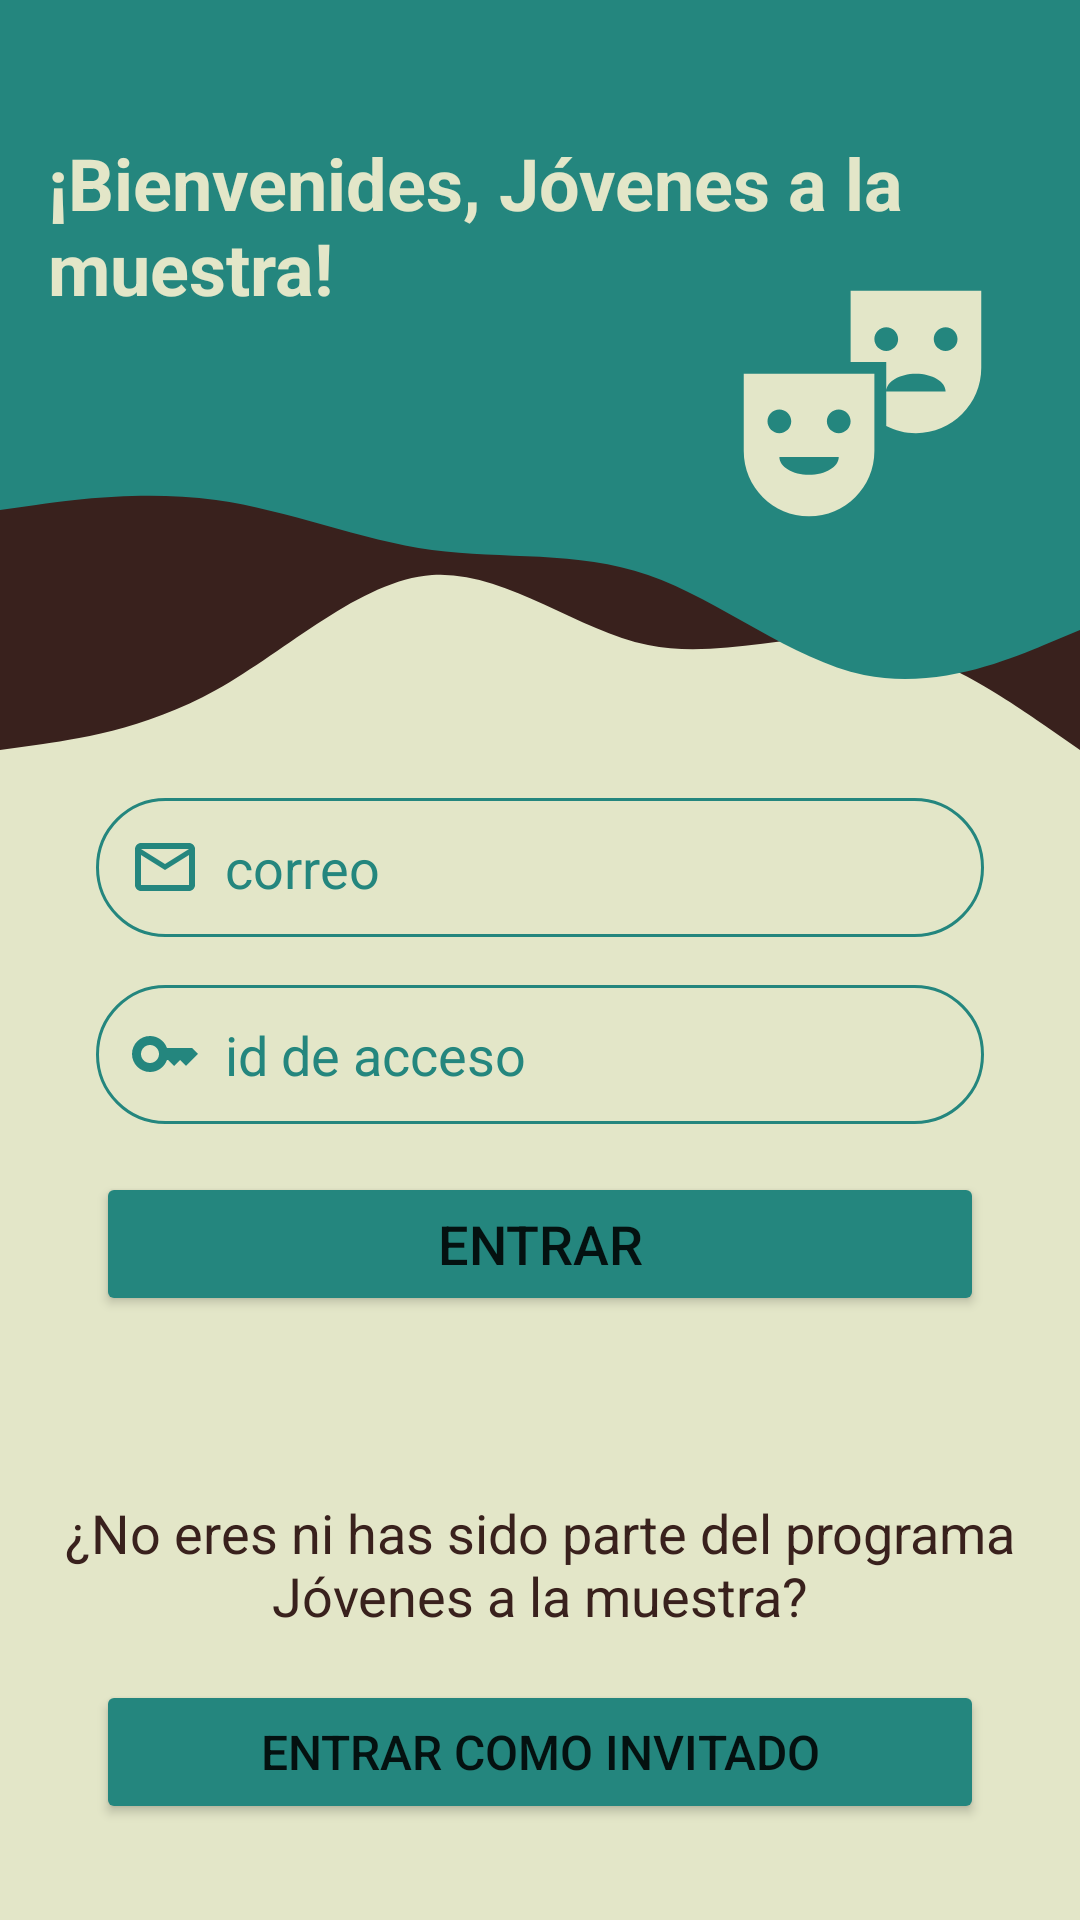

This screen was rendered from an Android layout file. Write that file and the resources it references.
<!-- AndroidManifest.xml: application theme Theme.JovenesALa42MuestraNacionalDeTeatro -->
<!-- res/layout/fragment_login.xml -->
<?xml version="1.0" encoding="utf-8"?>
<androidx.constraintlayout.widget.ConstraintLayout xmlns:android="http://schemas.android.com/apk/res/android"
    xmlns:app="http://schemas.android.com/apk/res-auto"
    xmlns:tools="http://schemas.android.com/tools"
    android:layout_width="match_parent"
    android:layout_height="match_parent"
    android:background="?attr/colorOnPrimary">

    <View
        android:id="@+id/viewA"
        android:layout_width="match_parent"
        android:layout_height="150dp"
        android:background="@color/verde_700"
        app:layout_constraintEnd_toEndOf="parent"
        app:layout_constraintStart_toStartOf="parent"
        app:layout_constraintTop_toTopOf="parent" />

    <View
        android:id="@+id/viewC"
        android:layout_marginTop="10dp"
        android:layout_width="match_parent"
        android:layout_height="100dp"
        android:background="@drawable/wave2"
        app:layout_constraintEnd_toEndOf="parent"
        app:layout_constraintStart_toStartOf="parent"
        app:layout_constraintTop_toBottomOf="@id/viewA" />

    <View
        android:id="@+id/viewB"
        android:layout_width="match_parent"
        android:layout_height="100dp"
        android:background="@drawable/wave"
        app:layout_constraintEnd_toEndOf="parent"
        app:layout_constraintStart_toStartOf="parent"
        app:layout_constraintTop_toBottomOf="@id/viewA" />

    <ImageView
        android:id="@+id/imageView"
        android:layout_width="95dp"
        android:layout_height="95dp"
        android:layout_marginHorizontal="25dp"
        android:layout_marginVertical="85dp"
        android:src="@drawable/theater"
        app:layout_constraintEnd_toEndOf="parent"
        app:layout_constraintTop_toTopOf="parent"
        app:tint="?attr/colorOnPrimary" />

    <TextView
        android:id="@+id/textView"
        android:layout_width="0dp"
        android:layout_height="wrap_content"
        android:layout_margin="16dp"
        android:text="@string/bienvenido_joven_teatrero"
        android:textColor="?attr/colorOnPrimary"
        android:textSize="24sp"
        android:textStyle="bold"
        app:layout_constraintBottom_toBottomOf="@+id/viewA"
        app:layout_constraintEnd_toEndOf="parent"
        app:layout_constraintStart_toStartOf="parent"
        app:layout_constraintTop_toTopOf="@+id/viewA" />

    <EditText
        android:id="@+id/campoCorreo"
        android:layout_width="0dp"
        android:layout_height="wrap_content"
        android:layout_marginHorizontal="32dp"
        android:layout_marginVertical="16dp"
        android:background="@drawable/campos_login"
        android:drawableStart="@drawable/ic_mail"
        android:drawablePadding="8dp"
        android:ems="10"
        android:hint="@string/correo"
        android:padding="11dp"
        android:textColor="@color/verde_700"
        android:textColorHint="@color/verde_700"
        app:layout_constraintEnd_toEndOf="parent"
        app:layout_constraintStart_toStartOf="parent"
        app:layout_constraintTop_toBottomOf="@+id/viewB" />

    <EditText
        android:id="@+id/campoId"
        android:layout_width="0dp"
        android:layout_height="wrap_content"
        android:layout_marginHorizontal="32dp"
        android:layout_marginVertical="16dp"
        android:background="@drawable/campos_login"
        android:drawableStart="@drawable/key"
        android:drawablePadding="8dp"
        android:ems="10"
        android:hint="@string/id"
        android:inputType="numberPassword"
        android:padding="11dp"
        android:textColor="@color/verde_700"
        android:textColorHint="@color/verde_700"
        app:layout_constraintEnd_toEndOf="parent"
        app:layout_constraintStart_toStartOf="parent"
        app:layout_constraintTop_toBottomOf="@+id/campoCorreo" />

    <Button
        android:id="@+id/botonEntrar"
        android:layout_width="0dp"
        android:layout_height="wrap_content"
        android:layout_marginHorizontal="32dp"
        android:layout_marginVertical="16dp"
        app:cornerRadius="100dp"
        android:padding="10dp"
        android:text="@string/entrar"
        android:textSize="18sp"
        app:backgroundTint="@color/verde_700"
        app:layout_constraintEnd_toEndOf="parent"
        app:layout_constraintStart_toStartOf="parent"
        app:layout_constraintTop_toBottomOf="@+id/campoId" />

    <TextView
        android:id="@+id/textView2"
        android:layout_width="0dp"
        android:layout_height="wrap_content"
        android:layout_margin="16dp"
        android:gravity="center"
        android:text="@string/no_eres_parte"
        android:textColor="?attr/colorSecondaryVariant"
        android:textSize="18sp"
        app:layout_constraintBottom_toTopOf="@+id/botonEntrarComoInvitado"
        app:layout_constraintEnd_toEndOf="parent"
        app:layout_constraintStart_toStartOf="parent" />


    <Button
        android:id="@+id/botonEntrarComoInvitado"
        android:layout_width="0dp"
        android:layout_height="wrap_content"
        android:layout_margin="32dp"
        app:cornerRadius="100dp"
        android:padding="10dp"
        android:text="@string/entrar_como_invitado"
        android:textSize="16sp"
        app:backgroundTint="@color/verde_700"
        app:layout_constraintBottom_toBottomOf="parent"
        app:layout_constraintEnd_toEndOf="@+id/viewA"
        app:layout_constraintStart_toStartOf="parent" />

</androidx.constraintlayout.widget.ConstraintLayout>
<!-- resources referenced by this layout -->
<resources>
  <color name="verde_700">#24867e</color>
  <!-- drawable campos_login (drawable) -->
  <?xml version="1.0" encoding="utf-8"?>
  <shape android:shape="rectangle" xmlns:android="http://schemas.android.com/apk/res/android">
      <stroke android:color="@color/verde_700"
          android:width="1dp"/>
      <corners android:radius="100dp"/>
  </shape>
  <!-- drawable ic_mail (drawable) -->
  <vector android:height="24dp" android:tint="@color/verde_700"
      android:viewportHeight="24" android:viewportWidth="24"
      android:width="24dp" xmlns:android="http://schemas.android.com/apk/res/android">
      <path android:fillColor="@android:color/white" android:pathData="M20,4L4,4c-1.1,0 -1.99,0.9 -1.99,2L2,18c0,1.1 0.9,2 2,2h16c1.1,0 2,-0.9 2,-2L22,6c0,-1.1 -0.9,-2 -2,-2zM20,18L4,18L4,8l8,5 8,-5v10zM12,11L4,6h16l-8,5z"/>
  </vector>
  <!-- drawable key (drawable) -->
  <vector android:height="24dp" android:tint="@color/verde_700"
      android:viewportHeight="24" android:viewportWidth="24"
      android:width="24dp" xmlns:android="http://schemas.android.com/apk/res/android">
      <path android:fillColor="@android:color/white" android:pathData="M21,10h-8.35C11.83,7.67 9.61,6 7,6c-3.31,0 -6,2.69 -6,6s2.69,6 6,6c2.61,0 4.83,-1.67 5.65,-4H13l2,2l2,-2l2,2l4,-4.04L21,10zM7,15c-1.65,0 -3,-1.35 -3,-3c0,-1.65 1.35,-3 3,-3s3,1.35 3,3C10,13.65 8.65,15 7,15z"/>
  </vector>
  <!-- drawable wave (drawable) -->
  <vector xmlns:android="http://schemas.android.com/apk/res/android"
      android:width="1440dp"
      android:height="320dp"
      android:viewportWidth="1440"
      android:viewportHeight="320">
    <path
        android:pathData="M0,64L48,58.7C96,53 192,43 288,53.3C384,64 480,96 576,106.7C672,117 768,107 864,133.3C960,160 1056,224 1152,240C1248,256 1344,224 1392,208L1440,192L1440,0L1392,0C1344,0 1248,0 1152,0C1056,0 960,0 864,0C768,0 672,0 576,0C480,0 384,0 288,0C192,0 96,0 48,0L0,0Z"
        android:fillColor="@color/verde_700"/>
  </vector>
  <!-- drawable wave2 (drawable) -->
  <vector xmlns:android="http://schemas.android.com/apk/res/android"
      android:width="1440dp"
      android:height="320dp"
      android:viewportWidth="1440"
      android:viewportHeight="320">
    <path
        android:pathData="M0,288L48,282.7C96,277 192,267 288,224C384,181 480,107 576,101.3C672,96 768,160 864,176C960,192 1056,160 1152,170.7C1248,181 1344,235 1392,261.3L1440,288L1440,0L1392,0C1344,0 1248,0 1152,0C1056,0 960,0 864,0C768,0 672,0 576,0C480,0 384,0 288,0C192,0 96,0 48,0L0,0Z"
        android:fillColor="?attr/colorSecondaryVariant"/>
  </vector>
  <string name="bienvenido_joven_teatrero">¡Bienvenides, Jóvenes a la muestra!</string>
  <string name="correo">correo</string>
  <string name="entrar">Entrar</string>
  <string name="entrar_como_invitado">Entrar como invitado</string>
  <string name="id">id de acceso</string>
  <string name="no_eres_parte">¿No eres ni has sido parte del programa Jóvenes a la muestra?</string>
  <style name="Theme.JovenesALa42MuestraNacionalDeTeatro" parent="Theme.MaterialComponents.DayNight.NoActionBar">
          
          <item name="colorPrimary">@color/verde_500</item>
          <item name="colorPrimaryVariant">@color/verde_700</item>
          <item name="colorOnPrimary">@color/cafe_200</item>
          
          <item name="colorSecondary">@color/cafe_200</item>
          <item name="colorSecondaryVariant">@color/cafe_700</item>
          <item name="colorOnSecondary">@color/cafe_700</item>
          
          <item name="android:statusBarColor">?attr/colorPrimaryVariant</item>
          
          <item name="colorAccent">?attr/colorPrimary</item>
          <item name="android:editTextColor">?attr/colorSecondaryVariant</item>
      </style>
  <color name="verde_500">#40b3a3</color>
  <color name="cafe_200">#e3e6c8</color>
  <color name="cafe_700">#39211d</color>
</resources>
